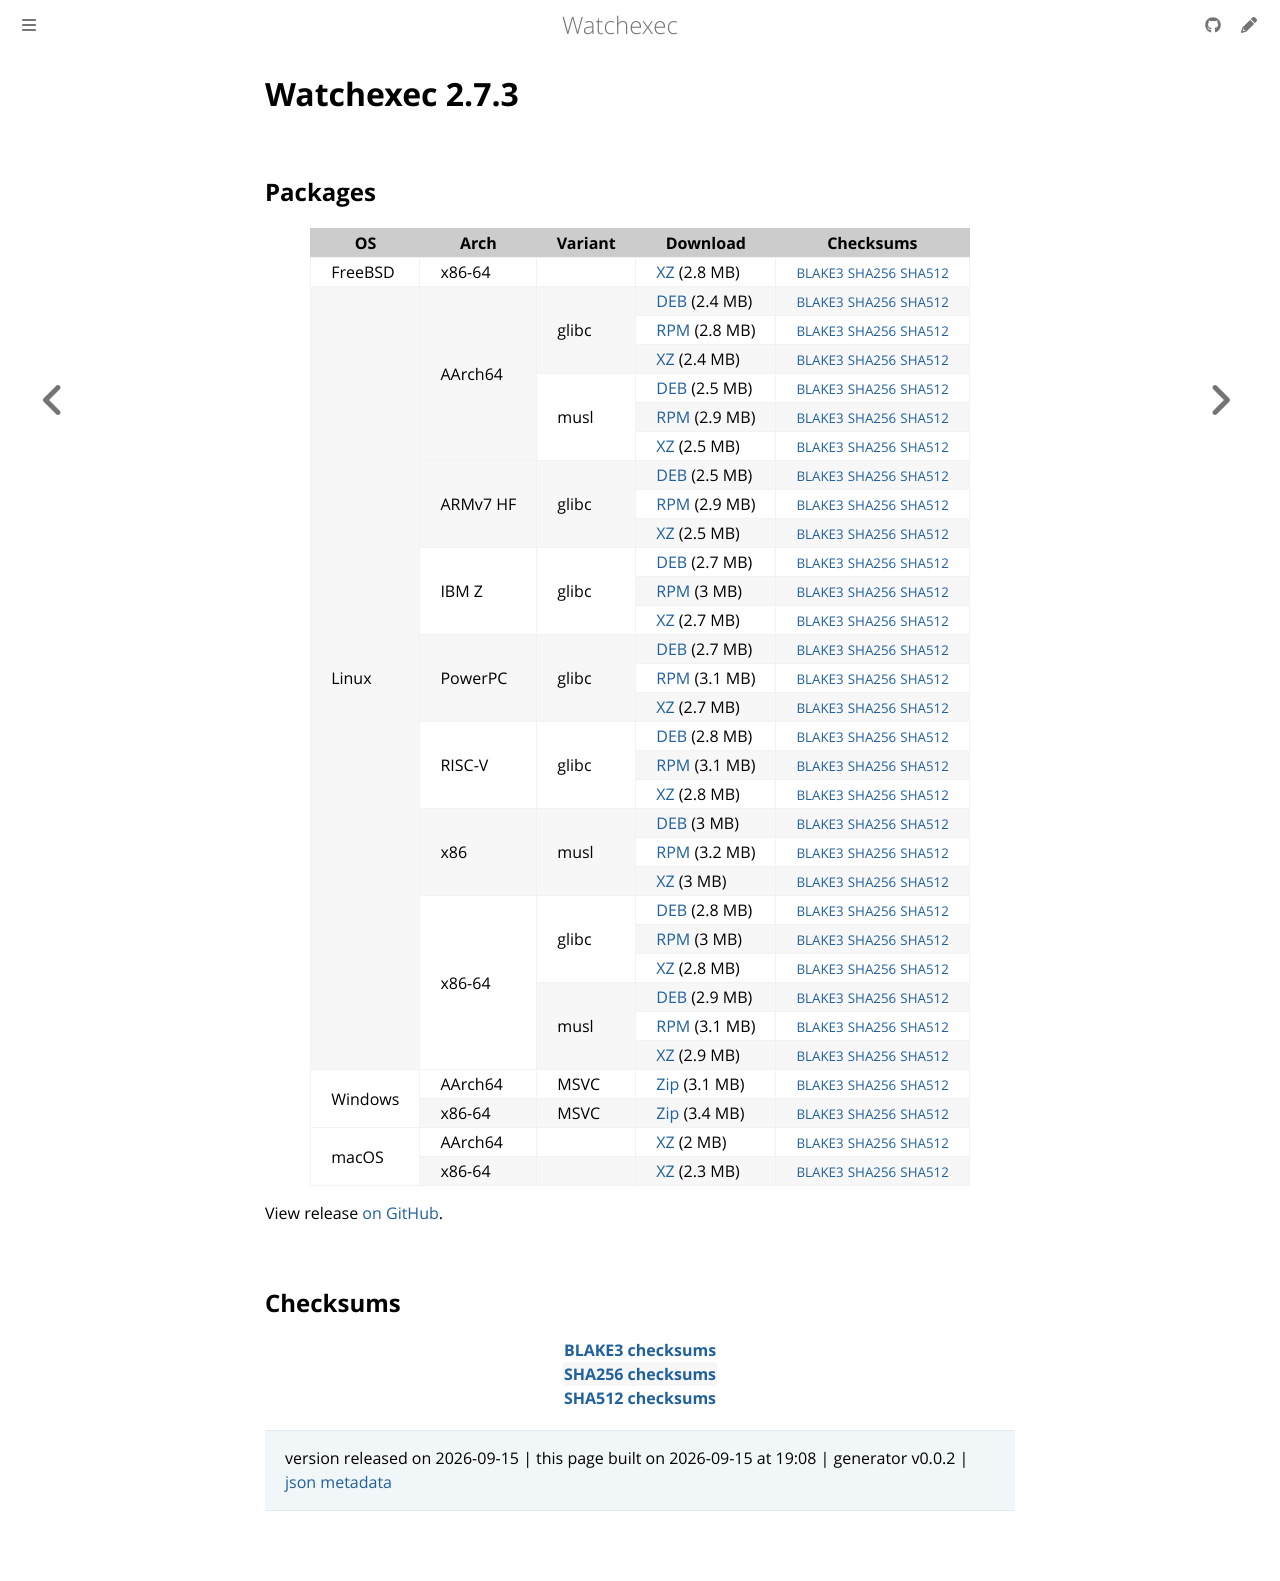

repository: watchexec/watchexec.github.io · page: downloads/watchexec/2.7.3/index.html · generator: mdbook

# Watchexec 2.7.3



## Packages

<table class="downloads">
<thead>
<tr>
<th>OS</th>
<th>Arch</th>
<th>Variant</th>
<th>Download</th>

<th>Checksums</th>
</tr>
</thead>
<tbody>
<tr>
						<td rowspan="1">FreeBSD</td>
						
<td rowspan="1">x86-64</td>
            
						
<td rowspan="1"></td>
            
<td><a class="download" href="https://github.com/watchexec/watchexec/releases/download/v2.7.3/watchexec-2.7.3-x86_64-unknown-freebsd.tar.xz">XZ</a> (2.8 MB)</td>
						<td><small><a href="https://github.com/watchexec/watchexec/releases/download/v2.7.3/watchexec-2.7.3-x86_64-unknown-freebsd.tar.xz.b3">BLAKE3</a></small> <small><a href="https://github.com/watchexec/watchexec/releases/download/v2.7.3/watchexec-2.7.3-x86_64-unknown-freebsd.tar.xz.sha256">SHA256</a></small> <small><a href="https://github.com/watchexec/watchexec/releases/download/v2.7.3/watchexec-2.7.3-x86_64-unknown-freebsd.tar.xz.sha512">SHA512</a></small></td>
</tr>
					
<tr>
						<td rowspan="27">Linux</td>
						
<td rowspan="6">AArch64</td>
            
						
<td rowspan="3">glibc</td>
            
<td><a class="download" href="https://github.com/watchexec/watchexec/releases/download/v2.7.3/watchexec-2.7.3-aarch64-unknown-linux-gnu.deb">DEB</a> (2.4 MB)</td>
						<td><small><a href="https://github.com/watchexec/watchexec/releases/download/v2.7.3/watchexec-2.7.3-aarch64-unknown-linux-gnu.deb.b3">BLAKE3</a></small> <small><a href="https://github.com/watchexec/watchexec/releases/download/v2.7.3/watchexec-2.7.3-aarch64-unknown-linux-gnu.deb.sha256">SHA256</a></small> <small><a href="https://github.com/watchexec/watchexec/releases/download/v2.7.3/watchexec-2.7.3-aarch64-unknown-linux-gnu.deb.sha512">SHA512</a></small></td>
</tr>
					
<tr>
						
						
						
<td><a class="download" href="https://github.com/watchexec/watchexec/releases/download/v2.7.3/watchexec-2.7.3-aarch64-unknown-linux-gnu.rpm">RPM</a> (2.8 MB)</td>
						<td><small><a href="https://github.com/watchexec/watchexec/releases/download/v2.7.3/watchexec-2.7.3-aarch64-unknown-linux-gnu.rpm.b3">BLAKE3</a></small> <small><a href="https://github.com/watchexec/watchexec/releases/download/v2.7.3/watchexec-2.7.3-aarch64-unknown-linux-gnu.rpm.sha256">SHA256</a></small> <small><a href="https://github.com/watchexec/watchexec/releases/download/v2.7.3/watchexec-2.7.3-aarch64-unknown-linux-gnu.rpm.sha512">SHA512</a></small></td>
</tr>
					
<tr>
						
						
						
<td><a class="download" href="https://github.com/watchexec/watchexec/releases/download/v2.7.3/watchexec-2.7.3-aarch64-unknown-linux-gnu.tar.xz">XZ</a> (2.4 MB)</td>
						<td><small><a href="https://github.com/watchexec/watchexec/releases/download/v2.7.3/watchexec-2.7.3-aarch64-unknown-linux-gnu.tar.xz.b3">BLAKE3</a></small> <small><a href="https://github.com/watchexec/watchexec/releases/download/v2.7.3/watchexec-2.7.3-aarch64-unknown-linux-gnu.tar.xz.sha256">SHA256</a></small> <small><a href="https://github.com/watchexec/watchexec/releases/download/v2.7.3/watchexec-2.7.3-aarch64-unknown-linux-gnu.tar.xz.sha512">SHA512</a></small></td>
</tr>
					
<tr>
						
						
						
<td rowspan="3">musl</td>
            
<td><a class="download" href="https://github.com/watchexec/watchexec/releases/download/v2.7.3/watchexec-2.7.3-aarch64-unknown-linux-musl.deb">DEB</a> (2.5 MB)</td>
						<td><small><a href="https://github.com/watchexec/watchexec/releases/download/v2.7.3/watchexec-2.7.3-aarch64-unknown-linux-musl.deb.b3">BLAKE3</a></small> <small><a href="https://github.com/watchexec/watchexec/releases/download/v2.7.3/watchexec-2.7.3-aarch64-unknown-linux-musl.deb.sha256">SHA256</a></small> <small><a href="https://github.com/watchexec/watchexec/releases/download/v2.7.3/watchexec-2.7.3-aarch64-unknown-linux-musl.deb.sha512">SHA512</a></small></td>
</tr>
					
<tr>
						
						
						
<td><a class="download" href="https://github.com/watchexec/watchexec/releases/download/v2.7.3/watchexec-2.7.3-aarch64-unknown-linux-musl.rpm">RPM</a> (2.9 MB)</td>
						<td><small><a href="https://github.com/watchexec/watchexec/releases/download/v2.7.3/watchexec-2.7.3-aarch64-unknown-linux-musl.rpm.b3">BLAKE3</a></small> <small><a href="https://github.com/watchexec/watchexec/releases/download/v2.7.3/watchexec-2.7.3-aarch64-unknown-linux-musl.rpm.sha256">SHA256</a></small> <small><a href="https://github.com/watchexec/watchexec/releases/download/v2.7.3/watchexec-2.7.3-aarch64-unknown-linux-musl.rpm.sha512">SHA512</a></small></td>
</tr>
					
<tr>
						
						
						
<td><a class="download" href="https://github.com/watchexec/watchexec/releases/download/v2.7.3/watchexec-2.7.3-aarch64-unknown-linux-musl.tar.xz">XZ</a> (2.5 MB)</td>
						<td><small><a href="https://github.com/watchexec/watchexec/releases/download/v2.7.3/watchexec-2.7.3-aarch64-unknown-linux-musl.tar.xz.b3">BLAKE3</a></small> <small><a href="https://github.com/watchexec/watchexec/releases/download/v2.7.3/watchexec-2.7.3-aarch64-unknown-linux-musl.tar.xz.sha256">SHA256</a></small> <small><a href="https://github.com/watchexec/watchexec/releases/download/v2.7.3/watchexec-2.7.3-aarch64-unknown-linux-musl.tar.xz.sha512">SHA512</a></small></td>
</tr>
					
<tr>
						
						
<td rowspan="3">ARMv7 HF</td>
            
						
<td rowspan="3">glibc</td>
            
<td><a class="download" href="https://github.com/watchexec/watchexec/releases/download/v2.7.3/watchexec-2.7.3-armv7-unknown-linux-gnueabihf.deb">DEB</a> (2.5 MB)</td>
						<td><small><a href="https://github.com/watchexec/watchexec/releases/download/v2.7.3/watchexec-2.7.3-armv7-unknown-linux-gnueabihf.deb.b3">BLAKE3</a></small> <small><a href="https://github.com/watchexec/watchexec/releases/download/v2.7.3/watchexec-2.7.3-armv7-unknown-linux-gnueabihf.deb.sha256">SHA256</a></small> <small><a href="https://github.com/watchexec/watchexec/releases/download/v2.7.3/watchexec-2.7.3-armv7-unknown-linux-gnueabihf.deb.sha512">SHA512</a></small></td>
</tr>
					
<tr>
						
						
						
<td><a class="download" href="https://github.com/watchexec/watchexec/releases/download/v2.7.3/watchexec-2.7.3-armv7-unknown-linux-gnueabihf.rpm">RPM</a> (2.9 MB)</td>
						<td><small><a href="https://github.com/watchexec/watchexec/releases/download/v2.7.3/watchexec-2.7.3-armv7-unknown-linux-gnueabihf.rpm.b3">BLAKE3</a></small> <small><a href="https://github.com/watchexec/watchexec/releases/download/v2.7.3/watchexec-2.7.3-armv7-unknown-linux-gnueabihf.rpm.sha256">SHA256</a></small> <small><a href="https://github.com/watchexec/watchexec/releases/download/v2.7.3/watchexec-2.7.3-armv7-unknown-linux-gnueabihf.rpm.sha512">SHA512</a></small></td>
</tr>
					
<tr>
						
						
						
<td><a class="download" href="https://github.com/watchexec/watchexec/releases/download/v2.7.3/watchexec-2.7.3-armv7-unknown-linux-gnueabihf.tar.xz">XZ</a> (2.5 MB)</td>
						<td><small><a href="https://github.com/watchexec/watchexec/releases/download/v2.7.3/watchexec-2.7.3-armv7-unknown-linux-gnueabihf.tar.xz.b3">BLAKE3</a></small> <small><a href="https://github.com/watchexec/watchexec/releases/download/v2.7.3/watchexec-2.7.3-armv7-unknown-linux-gnueabihf.tar.xz.sha256">SHA256</a></small> <small><a href="https://github.com/watchexec/watchexec/releases/download/v2.7.3/watchexec-2.7.3-armv7-unknown-linux-gnueabihf.tar.xz.sha512">SHA512</a></small></td>
</tr>
					
<tr>
						
						
<td rowspan="3">IBM Z</td>
            
						
<td rowspan="3">glibc</td>
            
<td><a class="download" href="https://github.com/watchexec/watchexec/releases/download/v2.7.3/watchexec-2.7.3-s390x-unknown-linux-gnu.deb">DEB</a> (2.7 MB)</td>
						<td><small><a href="https://github.com/watchexec/watchexec/releases/download/v2.7.3/watchexec-2.7.3-s390x-unknown-linux-gnu.deb.b3">BLAKE3</a></small> <small><a href="https://github.com/watchexec/watchexec/releases/download/v2.7.3/watchexec-2.7.3-s390x-unknown-linux-gnu.deb.sha256">SHA256</a></small> <small><a href="https://github.com/watchexec/watchexec/releases/download/v2.7.3/watchexec-2.7.3-s390x-unknown-linux-gnu.deb.sha512">SHA512</a></small></td>
</tr>
					
<tr>
						
						
						
<td><a class="download" href="https://github.com/watchexec/watchexec/releases/download/v2.7.3/watchexec-2.7.3-s390x-unknown-linux-gnu.rpm">RPM</a> (3 MB)</td>
						<td><small><a href="https://github.com/watchexec/watchexec/releases/download/v2.7.3/watchexec-2.7.3-s390x-unknown-linux-gnu.rpm.b3">BLAKE3</a></small> <small><a href="https://github.com/watchexec/watchexec/releases/download/v2.7.3/watchexec-2.7.3-s390x-unknown-linux-gnu.rpm.sha256">SHA256</a></small> <small><a href="https://github.com/watchexec/watchexec/releases/download/v2.7.3/watchexec-2.7.3-s390x-unknown-linux-gnu.rpm.sha512">SHA512</a></small></td>
</tr>
					
<tr>
						
						
						
<td><a class="download" href="https://github.com/watchexec/watchexec/releases/download/v2.7.3/watchexec-2.7.3-s390x-unknown-linux-gnu.tar.xz">XZ</a> (2.7 MB)</td>
						<td><small><a href="https://github.com/watchexec/watchexec/releases/download/v2.7.3/watchexec-2.7.3-s390x-unknown-linux-gnu.tar.xz.b3">BLAKE3</a></small> <small><a href="https://github.com/watchexec/watchexec/releases/download/v2.7.3/watchexec-2.7.3-s390x-unknown-linux-gnu.tar.xz.sha256">SHA256</a></small> <small><a href="https://github.com/watchexec/watchexec/releases/download/v2.7.3/watchexec-2.7.3-s390x-unknown-linux-gnu.tar.xz.sha512">SHA512</a></small></td>
</tr>
					
<tr>
						
						
<td rowspan="3">PowerPC</td>
            
						
<td rowspan="3">glibc</td>
            
<td><a class="download" href="https://github.com/watchexec/watchexec/releases/download/v2.7.3/watchexec-2.7.3-powerpc64le-unknown-linux-gnu.deb">DEB</a> (2.7 MB)</td>
						<td><small><a href="https://github.com/watchexec/watchexec/releases/download/v2.7.3/watchexec-2.7.3-powerpc64le-unknown-linux-gnu.deb.b3">BLAKE3</a></small> <small><a href="https://github.com/watchexec/watchexec/releases/download/v2.7.3/watchexec-2.7.3-powerpc64le-unknown-linux-gnu.deb.sha256">SHA256</a></small> <small><a href="https://github.com/watchexec/watchexec/releases/download/v2.7.3/watchexec-2.7.3-powerpc64le-unknown-linux-gnu.deb.sha512">SHA512</a></small></td>
</tr>
					
<tr>
						
						
						
<td><a class="download" href="https://github.com/watchexec/watchexec/releases/download/v2.7.3/watchexec-2.7.3-powerpc64le-unknown-linux-gnu.rpm">RPM</a> (3.1 MB)</td>
						<td><small><a href="https://github.com/watchexec/watchexec/releases/download/v2.7.3/watchexec-2.7.3-powerpc64le-unknown-linux-gnu.rpm.b3">BLAKE3</a></small> <small><a href="https://github.com/watchexec/watchexec/releases/download/v2.7.3/watchexec-2.7.3-powerpc64le-unknown-linux-gnu.rpm.sha256">SHA256</a></small> <small><a href="https://github.com/watchexec/watchexec/releases/download/v2.7.3/watchexec-2.7.3-powerpc64le-unknown-linux-gnu.rpm.sha512">SHA512</a></small></td>
</tr>
					
<tr>
						
						
						
<td><a class="download" href="https://github.com/watchexec/watchexec/releases/download/v2.7.3/watchexec-2.7.3-powerpc64le-unknown-linux-gnu.tar.xz">XZ</a> (2.7 MB)</td>
						<td><small><a href="https://github.com/watchexec/watchexec/releases/download/v2.7.3/watchexec-2.7.3-powerpc64le-unknown-linux-gnu.tar.xz.b3">BLAKE3</a></small> <small><a href="https://github.com/watchexec/watchexec/releases/download/v2.7.3/watchexec-2.7.3-powerpc64le-unknown-linux-gnu.tar.xz.sha256">SHA256</a></small> <small><a href="https://github.com/watchexec/watchexec/releases/download/v2.7.3/watchexec-2.7.3-powerpc64le-unknown-linux-gnu.tar.xz.sha512">SHA512</a></small></td>
</tr>
					
<tr>
						
						
<td rowspan="3">RISC-V</td>
            
						
<td rowspan="3">glibc</td>
            
<td><a class="download" href="https://github.com/watchexec/watchexec/releases/download/v2.7.3/watchexec-2.7.3-riscv64gc-unknown-linux-gnu.deb">DEB</a> (2.8 MB)</td>
						<td><small><a href="https://github.com/watchexec/watchexec/releases/download/v2.7.3/watchexec-2.7.3-riscv64gc-unknown-linux-gnu.deb.b3">BLAKE3</a></small> <small><a href="https://github.com/watchexec/watchexec/releases/download/v2.7.3/watchexec-2.7.3-riscv64gc-unknown-linux-gnu.deb.sha256">SHA256</a></small> <small><a href="https://github.com/watchexec/watchexec/releases/download/v2.7.3/watchexec-2.7.3-riscv64gc-unknown-linux-gnu.deb.sha512">SHA512</a></small></td>
</tr>
					
<tr>
						
						
						
<td><a class="download" href="https://github.com/watchexec/watchexec/releases/download/v2.7.3/watchexec-2.7.3-riscv64gc-unknown-linux-gnu.rpm">RPM</a> (3.1 MB)</td>
						<td><small><a href="https://github.com/watchexec/watchexec/releases/download/v2.7.3/watchexec-2.7.3-riscv64gc-unknown-linux-gnu.rpm.b3">BLAKE3</a></small> <small><a href="https://github.com/watchexec/watchexec/releases/download/v2.7.3/watchexec-2.7.3-riscv64gc-unknown-linux-gnu.rpm.sha256">SHA256</a></small> <small><a href="https://github.com/watchexec/watchexec/releases/download/v2.7.3/watchexec-2.7.3-riscv64gc-unknown-linux-gnu.rpm.sha512">SHA512</a></small></td>
</tr>
					
<tr>
						
						
						
<td><a class="download" href="https://github.com/watchexec/watchexec/releases/download/v2.7.3/watchexec-2.7.3-riscv64gc-unknown-linux-gnu.tar.xz">XZ</a> (2.8 MB)</td>
						<td><small><a href="https://github.com/watchexec/watchexec/releases/download/v2.7.3/watchexec-2.7.3-riscv64gc-unknown-linux-gnu.tar.xz.b3">BLAKE3</a></small> <small><a href="https://github.com/watchexec/watchexec/releases/download/v2.7.3/watchexec-2.7.3-riscv64gc-unknown-linux-gnu.tar.xz.sha256">SHA256</a></small> <small><a href="https://github.com/watchexec/watchexec/releases/download/v2.7.3/watchexec-2.7.3-riscv64gc-unknown-linux-gnu.tar.xz.sha512">SHA512</a></small></td>
</tr>
					
<tr>
						
						
<td rowspan="3">x86</td>
            
						
<td rowspan="3">musl</td>
            
<td><a class="download" href="https://github.com/watchexec/watchexec/releases/download/v2.7.3/watchexec-2.7.3-i686-unknown-linux-musl.deb">DEB</a> (3 MB)</td>
						<td><small><a href="https://github.com/watchexec/watchexec/releases/download/v2.7.3/watchexec-2.7.3-i686-unknown-linux-musl.deb.b3">BLAKE3</a></small> <small><a href="https://github.com/watchexec/watchexec/releases/download/v2.7.3/watchexec-2.7.3-i686-unknown-linux-musl.deb.sha256">SHA256</a></small> <small><a href="https://github.com/watchexec/watchexec/releases/download/v2.7.3/watchexec-2.7.3-i686-unknown-linux-musl.deb.sha512">SHA512</a></small></td>
</tr>
					
<tr>
						
						
						
<td><a class="download" href="https://github.com/watchexec/watchexec/releases/download/v2.7.3/watchexec-2.7.3-i686-unknown-linux-musl.rpm">RPM</a> (3.2 MB)</td>
						<td><small><a href="https://github.com/watchexec/watchexec/releases/download/v2.7.3/watchexec-2.7.3-i686-unknown-linux-musl.rpm.b3">BLAKE3</a></small> <small><a href="https://github.com/watchexec/watchexec/releases/download/v2.7.3/watchexec-2.7.3-i686-unknown-linux-musl.rpm.sha256">SHA256</a></small> <small><a href="https://github.com/watchexec/watchexec/releases/download/v2.7.3/watchexec-2.7.3-i686-unknown-linux-musl.rpm.sha512">SHA512</a></small></td>
</tr>
					
<tr>
						
						
						
<td><a class="download" href="https://github.com/watchexec/watchexec/releases/download/v2.7.3/watchexec-2.7.3-i686-unknown-linux-musl.tar.xz">XZ</a> (3 MB)</td>
						<td><small><a href="https://github.com/watchexec/watchexec/releases/download/v2.7.3/watchexec-2.7.3-i686-unknown-linux-musl.tar.xz.b3">BLAKE3</a></small> <small><a href="https://github.com/watchexec/watchexec/releases/download/v2.7.3/watchexec-2.7.3-i686-unknown-linux-musl.tar.xz.sha256">SHA256</a></small> <small><a href="https://github.com/watchexec/watchexec/releases/download/v2.7.3/watchexec-2.7.3-i686-unknown-linux-musl.tar.xz.sha512">SHA512</a></small></td>
</tr>
					
<tr>
						
						
<td rowspan="6">x86-64</td>
            
						
<td rowspan="3">glibc</td>
            
<td><a class="download" href="https://github.com/watchexec/watchexec/releases/download/v2.7.3/watchexec-2.7.3-x86_64-unknown-linux-gnu.deb">DEB</a> (2.8 MB)</td>
						<td><small><a href="https://github.com/watchexec/watchexec/releases/download/v2.7.3/watchexec-2.7.3-x86_64-unknown-linux-gnu.deb.b3">BLAKE3</a></small> <small><a href="https://github.com/watchexec/watchexec/releases/download/v2.7.3/watchexec-2.7.3-x86_64-unknown-linux-gnu.deb.sha256">SHA256</a></small> <small><a href="https://github.com/watchexec/watchexec/releases/download/v2.7.3/watchexec-2.7.3-x86_64-unknown-linux-gnu.deb.sha512">SHA512</a></small></td>
</tr>
					
<tr>
						
						
						
<td><a class="download" href="https://github.com/watchexec/watchexec/releases/download/v2.7.3/watchexec-2.7.3-x86_64-unknown-linux-gnu.rpm">RPM</a> (3 MB)</td>
						<td><small><a href="https://github.com/watchexec/watchexec/releases/download/v2.7.3/watchexec-2.7.3-x86_64-unknown-linux-gnu.rpm.b3">BLAKE3</a></small> <small><a href="https://github.com/watchexec/watchexec/releases/download/v2.7.3/watchexec-2.7.3-x86_64-unknown-linux-gnu.rpm.sha256">SHA256</a></small> <small><a href="https://github.com/watchexec/watchexec/releases/download/v2.7.3/watchexec-2.7.3-x86_64-unknown-linux-gnu.rpm.sha512">SHA512</a></small></td>
</tr>
					
<tr>
						
						
						
<td><a class="download" href="https://github.com/watchexec/watchexec/releases/download/v2.7.3/watchexec-2.7.3-x86_64-unknown-linux-gnu.tar.xz">XZ</a> (2.8 MB)</td>
						<td><small><a href="https://github.com/watchexec/watchexec/releases/download/v2.7.3/watchexec-2.7.3-x86_64-unknown-linux-gnu.tar.xz.b3">BLAKE3</a></small> <small><a href="https://github.com/watchexec/watchexec/releases/download/v2.7.3/watchexec-2.7.3-x86_64-unknown-linux-gnu.tar.xz.sha256">SHA256</a></small> <small><a href="https://github.com/watchexec/watchexec/releases/download/v2.7.3/watchexec-2.7.3-x86_64-unknown-linux-gnu.tar.xz.sha512">SHA512</a></small></td>
</tr>
					
<tr>
						
						
						
<td rowspan="3">musl</td>
            
<td><a class="download" href="https://github.com/watchexec/watchexec/releases/download/v2.7.3/watchexec-2.7.3-x86_64-unknown-linux-musl.deb">DEB</a> (2.9 MB)</td>
						<td><small><a href="https://github.com/watchexec/watchexec/releases/download/v2.7.3/watchexec-2.7.3-x86_64-unknown-linux-musl.deb.b3">BLAKE3</a></small> <small><a href="https://github.com/watchexec/watchexec/releases/download/v2.7.3/watchexec-2.7.3-x86_64-unknown-linux-musl.deb.sha256">SHA256</a></small> <small><a href="https://github.com/watchexec/watchexec/releases/download/v2.7.3/watchexec-2.7.3-x86_64-unknown-linux-musl.deb.sha512">SHA512</a></small></td>
</tr>
					
<tr>
						
						
						
<td><a class="download" href="https://github.com/watchexec/watchexec/releases/download/v2.7.3/watchexec-2.7.3-x86_64-unknown-linux-musl.rpm">RPM</a> (3.1 MB)</td>
						<td><small><a href="https://github.com/watchexec/watchexec/releases/download/v2.7.3/watchexec-2.7.3-x86_64-unknown-linux-musl.rpm.b3">BLAKE3</a></small> <small><a href="https://github.com/watchexec/watchexec/releases/download/v2.7.3/watchexec-2.7.3-x86_64-unknown-linux-musl.rpm.sha256">SHA256</a></small> <small><a href="https://github.com/watchexec/watchexec/releases/download/v2.7.3/watchexec-2.7.3-x86_64-unknown-linux-musl.rpm.sha512">SHA512</a></small></td>
</tr>
					
<tr>
						
						
						
<td><a class="download" href="https://github.com/watchexec/watchexec/releases/download/v2.7.3/watchexec-2.7.3-x86_64-unknown-linux-musl.tar.xz">XZ</a> (2.9 MB)</td>
						<td><small><a href="https://github.com/watchexec/watchexec/releases/download/v2.7.3/watchexec-2.7.3-x86_64-unknown-linux-musl.tar.xz.b3">BLAKE3</a></small> <small><a href="https://github.com/watchexec/watchexec/releases/download/v2.7.3/watchexec-2.7.3-x86_64-unknown-linux-musl.tar.xz.sha256">SHA256</a></small> <small><a href="https://github.com/watchexec/watchexec/releases/download/v2.7.3/watchexec-2.7.3-x86_64-unknown-linux-musl.tar.xz.sha512">SHA512</a></small></td>
</tr>
					
<tr>
						<td rowspan="2">Windows</td>
						
<td rowspan="1">AArch64</td>
            
						
<td rowspan="1">MSVC</td>
            
<td><a class="download" href="https://github.com/watchexec/watchexec/releases/download/v2.7.3/watchexec-2.7.3-aarch64-pc-windows-msvc.zip">Zip</a> (3.1 MB)</td>
						<td><small><a href="https://github.com/watchexec/watchexec/releases/download/v2.7.3/watchexec-2.7.3-aarch64-pc-windows-msvc.zip.b3">BLAKE3</a></small> <small><a href="https://github.com/watchexec/watchexec/releases/download/v2.7.3/watchexec-2.7.3-aarch64-pc-windows-msvc.zip.sha256">SHA256</a></small> <small><a href="https://github.com/watchexec/watchexec/releases/download/v2.7.3/watchexec-2.7.3-aarch64-pc-windows-msvc.zip.sha512">SHA512</a></small></td>
</tr>
					
<tr>
						
						
<td rowspan="1">x86-64</td>
            
						
<td rowspan="1">MSVC</td>
            
<td><a class="download" href="https://github.com/watchexec/watchexec/releases/download/v2.7.3/watchexec-2.7.3-x86_64-pc-windows-msvc.zip">Zip</a> (3.4 MB)</td>
						<td><small><a href="https://github.com/watchexec/watchexec/releases/download/v2.7.3/watchexec-2.7.3-x86_64-pc-windows-msvc.zip.b3">BLAKE3</a></small> <small><a href="https://github.com/watchexec/watchexec/releases/download/v2.7.3/watchexec-2.7.3-x86_64-pc-windows-msvc.zip.sha256">SHA256</a></small> <small><a href="https://github.com/watchexec/watchexec/releases/download/v2.7.3/watchexec-2.7.3-x86_64-pc-windows-msvc.zip.sha512">SHA512</a></small></td>
</tr>
					
<tr>
						<td rowspan="2">macOS</td>
						
<td rowspan="1">AArch64</td>
            
						
<td rowspan="1"></td>
            
<td><a class="download" href="https://github.com/watchexec/watchexec/releases/download/v2.7.3/watchexec-2.7.3-aarch64-apple-darwin.tar.xz">XZ</a> (2 MB)</td>
						<td><small><a href="https://github.com/watchexec/watchexec/releases/download/v2.7.3/watchexec-2.7.3-aarch64-apple-darwin.tar.xz.b3">BLAKE3</a></small> <small><a href="https://github.com/watchexec/watchexec/releases/download/v2.7.3/watchexec-2.7.3-aarch64-apple-darwin.tar.xz.sha256">SHA256</a></small> <small><a href="https://github.com/watchexec/watchexec/releases/download/v2.7.3/watchexec-2.7.3-aarch64-apple-darwin.tar.xz.sha512">SHA512</a></small></td>
</tr>
					
<tr>
						
						
<td rowspan="1">x86-64</td>
            
						
<td rowspan="1"></td>
            
<td><a class="download" href="https://github.com/watchexec/watchexec/releases/download/v2.7.3/watchexec-2.7.3-x86_64-apple-darwin.tar.xz">XZ</a> (2.3 MB)</td>
						<td><small><a href="https://github.com/watchexec/watchexec/releases/download/v2.7.3/watchexec-2.7.3-x86_64-apple-darwin.tar.xz.b3">BLAKE3</a></small> <small><a href="https://github.com/watchexec/watchexec/releases/download/v2.7.3/watchexec-2.7.3-x86_64-apple-darwin.tar.xz.sha256">SHA256</a></small> <small><a href="https://github.com/watchexec/watchexec/releases/download/v2.7.3/watchexec-2.7.3-x86_64-apple-darwin.tar.xz.sha512">SHA512</a></small></td>
</tr>
					</tbody>
</table>


View release [on GitHub](https://github.com/watchexec/watchexec/releases/v2.7.3).

## Checksums

<table class="signatures">
	
<tr>
<th><a href="https://github.com/watchexec/watchexec/releases/download/v2.7.3/B3SUMS">BLAKE3 checksums</a></th>
		
</tr>
	
<tr>
<th><a href="https://github.com/watchexec/watchexec/releases/download/v2.7.3/SHA256SUMS">SHA256 checksums</a></th>
		
</tr>
	
<tr>
<th><a href="https://github.com/watchexec/watchexec/releases/download/v2.7.3/SHA512SUMS">SHA512 checksums</a></th>
		
</tr>
	
</table>




>	 version released on 2026-09-15
>	|
>	this page built on 2026-09-15 at 19:08
>	| generator v0.0.2
>	| [json metadata](meta.json)
